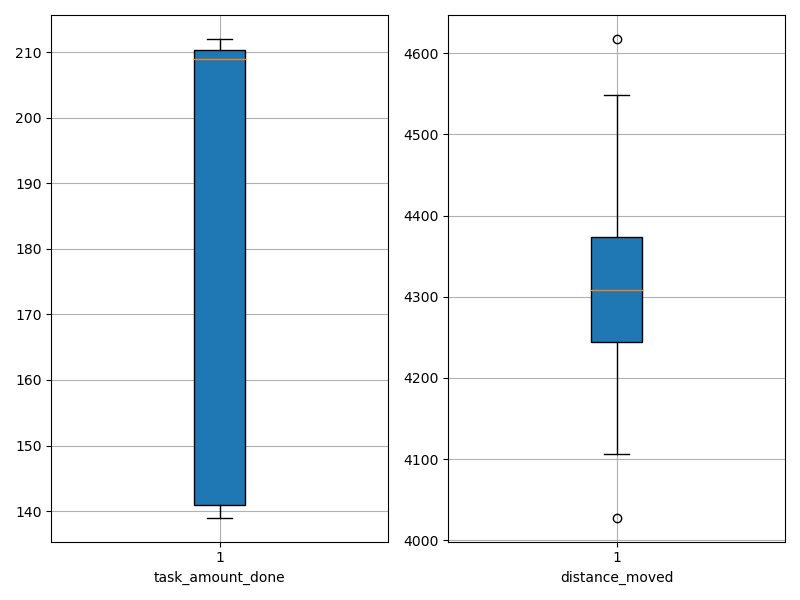

The data file committed next to this chart (first rows):
agent_id, task_amount_done, distance_moved
0, 139.0, 4303
1, 211.0, 4282
2, 209.0, 4356
3, 208.0, 4296
4, 208.0, 4197
5, 141.0, 4457
6, 211.0, 4261
7, 209.0, 4314
8, 210.0, 4435
9, 212.0, 4618
10, 141.0, 4424
11, 139.0, 4335
12, 210.0, 4549
13, 142.0, 4171
14, 212.0, 4335
15, 211.0, 4107
16, 139.0, 4028
17, 210.0, 4316
18, 139.0, 4191
19, 209.0, 4286
